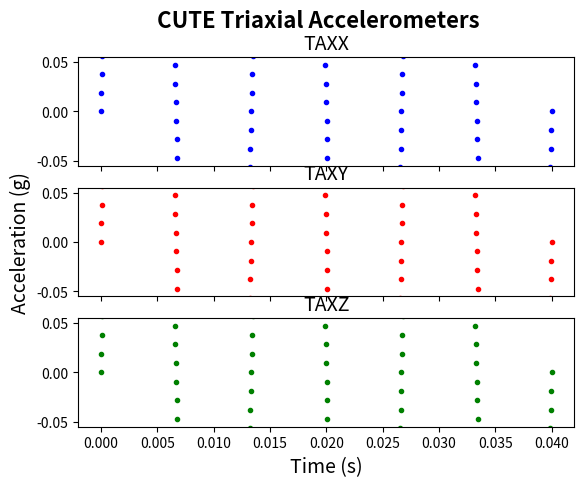

Generate this figure with matplotlib:
import matplotlib.pyplot as plt
import numpy as np

class TAXScope:
    def __init__(self, fs, n):
        plt.ion()
        self.fig, self.axarr = plt.subplots(3, sharex=True)

        #setup appearance of figure
        self.fig.suptitle('CUTE Triaxial Accelerometers', fontsize=16, fontweight='bold')
        self.axarr[0].set_title('TAXX', fontsize=14)
        self.axarr[1].set_title('TAXY', fontsize=14)
        self.axarr[2].set_title('TAXZ', fontsize=14)
        self.axarr[1].set_ylabel('Acceleration (g)', fontsize=14)
        self.axarr[2].set_xlabel('Time (s)', fontsize=14)

        #initialize the line objects
        t = np.linspace(0, n/fs, n)
        y = np.zeros(n)

        self.line1, = self.axarr[0].plot(t, y, 'b.')
        self.line2, = self.axarr[1].plot(t, y, 'r.')
        self.line3, = self.axarr[2].plot(t, y, 'g.')

    def draw(self, y1, y2, y3):
        self.line1.set_ydata(y1)
        self.line2.set_ydata(y2)
        self.line3.set_ydata(y3)
        self.fig.canvas.draw()


def main():
    x = np.linspace(0,6*np.pi,1000)

    fs = 25000
    n = 1000

    scope = TAXScope(fs, n)

    for phase in np.linspace(0,10*np.pi,100):
        y = np.sin(x+phase)
        scope.draw(y, y ,y)


if __name__=='__main__':
    main()
